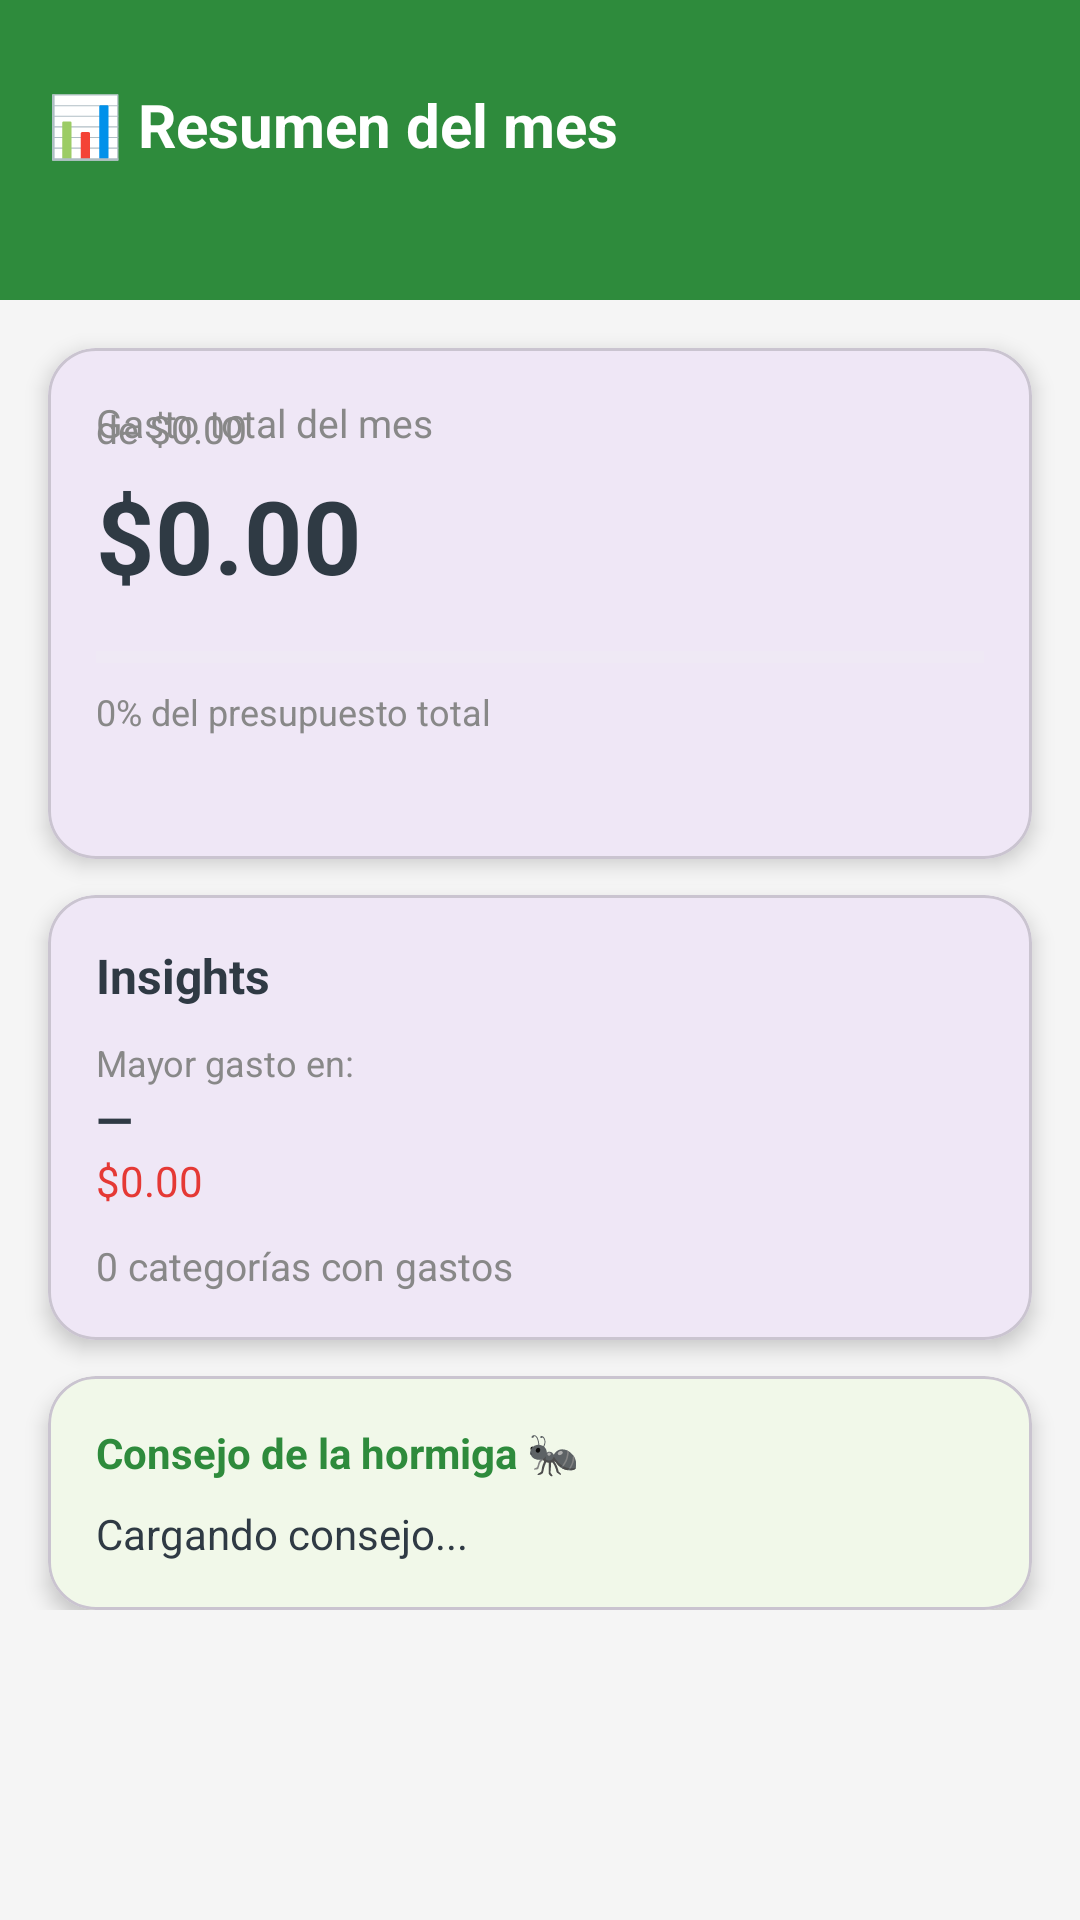

Android layout source for this screen:
<!-- AndroidManifest.xml: application theme Theme.HormigaAhorradora -->
<!-- res/layout/fragment_resumen.xml -->
<?xml version="1.0" encoding="utf-8"?>
<androidx.core.widget.NestedScrollView
    xmlns:android="http://schemas.android.com/apk/res/android"
    xmlns:app="http://schemas.android.com/apk/res-auto"
    android:layout_width="match_parent"
    android:layout_height="match_parent"
    android:background="#F5F5F5">

    <androidx.constraintlayout.widget.ConstraintLayout
        android:layout_width="match_parent"
        android:layout_height="wrap_content">

        
        <View
            android:id="@+id/headerBg"
            android:layout_width="0dp"
            android:layout_height="100dp"
            android:background="@color/verde_principal"
            app:layout_constraintEnd_toEndOf="parent"
            app:layout_constraintStart_toStartOf="parent"
            app:layout_constraintTop_toTopOf="parent"/>

        <TextView
            android:layout_width="wrap_content"
            android:layout_height="wrap_content"
            android:layout_marginStart="16dp"
            android:layout_marginTop="28dp"
            android:text="📊 Resumen del mes"
            android:textColor="@color/white"
            android:textSize="20sp"
            android:textStyle="bold"
            app:layout_constraintStart_toStartOf="parent"
            app:layout_constraintTop_toTopOf="parent"/>

        
        <com.google.android.material.card.MaterialCardView
            android:id="@+id/cardGeneral"
            android:layout_width="0dp"
            android:layout_height="wrap_content"
            android:layout_marginHorizontal="16dp"
            android:layout_marginTop="16dp"
            app:cardCornerRadius="16dp"
            app:cardElevation="4dp"
            app:layout_constraintEnd_toEndOf="parent"
            app:layout_constraintStart_toStartOf="parent"
            app:layout_constraintTop_toBottomOf="@id/headerBg">

            <androidx.constraintlayout.widget.ConstraintLayout
                android:layout_width="match_parent"
                android:layout_height="wrap_content"
                android:padding="16dp">

                <TextView
                    android:layout_width="wrap_content"
                    android:layout_height="wrap_content"
                    android:text="Gasto total del mes"
                    android:textColor="#888888"
                    android:textSize="13sp"
                    app:layout_constraintStart_toStartOf="parent"
                    app:layout_constraintTop_toTopOf="parent"/>

                <TextView
                    android:id="@+id/tvTotalGeneral"
                    android:layout_width="wrap_content"
                    android:layout_height="wrap_content"
                    android:layout_marginTop="4dp"
                    android:text="$0.00"
                    android:textColor="@color/gris_oscuro"
                    android:textSize="34sp"
                    android:textStyle="bold"
                    app:layout_constraintStart_toStartOf="parent"
                    app:layout_constraintTop_toBottomOf="@+id/tvPresupuestoTotal"/>

                <TextView
                    android:id="@+id/tvPresupuestoTotal"
                    android:layout_width="wrap_content"
                    android:layout_height="wrap_content"
                    android:layout_marginTop="2dp"
                    android:text="de $0.00"
                    android:textColor="#888888"
                    android:textSize="13sp"
                    app:layout_constraintStart_toStartOf="parent"
                    app:layout_constraintTop_toTopOf="parent"
                    android:layout_marginBottom="0dp"/>

                <ProgressBar
                    android:id="@+id/progressGeneral"
                    style="?android:attr/progressBarStyleHorizontal"
                    android:layout_width="0dp"
                    android:layout_height="12dp"
                    android:layout_marginTop="12dp"
                    android:max="100"
                    android:progressBackgroundTint="#EEEEEE"
                    android:progressTint="@color/verde_principal"
                    app:layout_constraintEnd_toEndOf="parent"
                    app:layout_constraintStart_toStartOf="parent"
                    app:layout_constraintTop_toBottomOf="@id/tvTotalGeneral"/>

                <TextView
                    android:id="@+id/tvPorcentajeGeneral"
                    android:layout_width="0dp"
                    android:layout_height="wrap_content"
                    android:layout_marginTop="4dp"
                    android:text="0% del presupuesto total"
                    android:textSize="12sp"
                    android:textColor="#888888"
                    app:layout_constraintStart_toStartOf="parent"
                    app:layout_constraintTop_toBottomOf="@id/progressGeneral"/>

                <TextView
                    android:id="@+id/tvRestanteGeneral"
                    android:layout_width="0dp"
                    android:layout_height="wrap_content"
                    android:layout_marginTop="6dp"
                    android:textSize="14sp"
                    android:textStyle="bold"
                    android:textColor="@color/verde_principal"
                    app:layout_constraintEnd_toEndOf="parent"
                    app:layout_constraintStart_toStartOf="parent"
                    app:layout_constraintTop_toBottomOf="@id/tvPorcentajeGeneral"/>

            </androidx.constraintlayout.widget.ConstraintLayout>
        </com.google.android.material.card.MaterialCardView>

        
        <com.google.android.material.card.MaterialCardView
            android:id="@+id/cardInsights"
            android:layout_width="0dp"
            android:layout_height="wrap_content"
            android:layout_marginHorizontal="16dp"
            android:layout_marginTop="12dp"
            app:cardCornerRadius="16dp"
            app:cardElevation="4dp"
            app:layout_constraintEnd_toEndOf="parent"
            app:layout_constraintStart_toStartOf="parent"
            app:layout_constraintTop_toBottomOf="@id/cardGeneral">

            <LinearLayout
                android:layout_width="match_parent"
                android:layout_height="wrap_content"
                android:orientation="vertical"
                android:padding="16dp">

                <TextView
                    android:layout_width="wrap_content"
                    android:layout_height="wrap_content"
                    android:text="Insights"
                    android:textSize="16sp"
                    android:textStyle="bold"
                    android:textColor="@color/gris_oscuro"
                    android:layout_marginBottom="10dp"/>

                <TextView
                    android:layout_width="wrap_content"
                    android:layout_height="wrap_content"
                    android:text="Mayor gasto en:"
                    android:textColor="#888888"
                    android:textSize="12sp"/>

                <TextView
                    android:id="@+id/tvCategoriaMayorGasto"
                    android:layout_width="wrap_content"
                    android:layout_height="wrap_content"
                    android:text="—"
                    android:textColor="@color/gris_oscuro"
                    android:textSize="16sp"
                    android:textStyle="bold"/>

                <TextView
                    android:id="@+id/tvMontoMayor"
                    android:layout_width="wrap_content"
                    android:layout_height="wrap_content"
                    android:text="$0.00"
                    android:textColor="#E53935"
                    android:textSize="14sp"
                    android:layout_marginBottom="10dp"/>

                <TextView
                    android:id="@+id/tvNumCategorias"
                    android:layout_width="wrap_content"
                    android:layout_height="wrap_content"
                    android:text="0 categorías con gastos"
                    android:textColor="#888888"
                    android:textSize="13sp"/>

            </LinearLayout>
        </com.google.android.material.card.MaterialCardView>

        
        <com.google.android.material.card.MaterialCardView
            android:id="@+id/cardConsejo"
            android:layout_width="0dp"
            android:layout_height="wrap_content"
            android:layout_marginHorizontal="16dp"
            android:layout_marginTop="12dp"
            android:layout_marginBottom="24dp"
            app:cardCornerRadius="16dp"
            app:cardElevation="4dp"
            app:cardBackgroundColor="#F1F8E9"
            app:layout_constraintEnd_toEndOf="parent"
            app:layout_constraintStart_toStartOf="parent"
            app:layout_constraintTop_toBottomOf="@id/cardInsights">

            <LinearLayout
                android:layout_width="match_parent"
                android:layout_height="wrap_content"
                android:orientation="vertical"
                android:padding="16dp">

                <TextView
                    android:layout_width="wrap_content"
                    android:layout_height="wrap_content"
                    android:text="Consejo de la hormiga 🐜"
                    android:textSize="14sp"
                    android:textStyle="bold"
                    android:textColor="@color/verde_principal"
                    android:layout_marginBottom="8dp"/>

                <TextView
                    android:id="@+id/tvConsejo"
                    android:layout_width="match_parent"
                    android:layout_height="wrap_content"
                    android:text="Cargando consejo..."
                    android:textColor="@color/gris_oscuro"
                    android:textSize="14sp"
                    android:lineSpacingMultiplier="1.4"/>

            </LinearLayout>
        </com.google.android.material.card.MaterialCardView>

    </androidx.constraintlayout.widget.ConstraintLayout>
</androidx.core.widget.NestedScrollView>
<!-- resources referenced by this layout -->
<resources>
  <color name="gris_oscuro">#2F3A44</color>
  <color name="verde_principal">#2E8B3C</color>
  <color name="white">#FFFFFFFF</color>
  <style name="Theme.HormigaAhorradora" parent="Base.Theme.HormigaAhorradora" />
  <style name="Base.Theme.HormigaAhorradora" parent="Theme.Material3.DayNight.NoActionBar">
          
          
      </style>
</resources>
